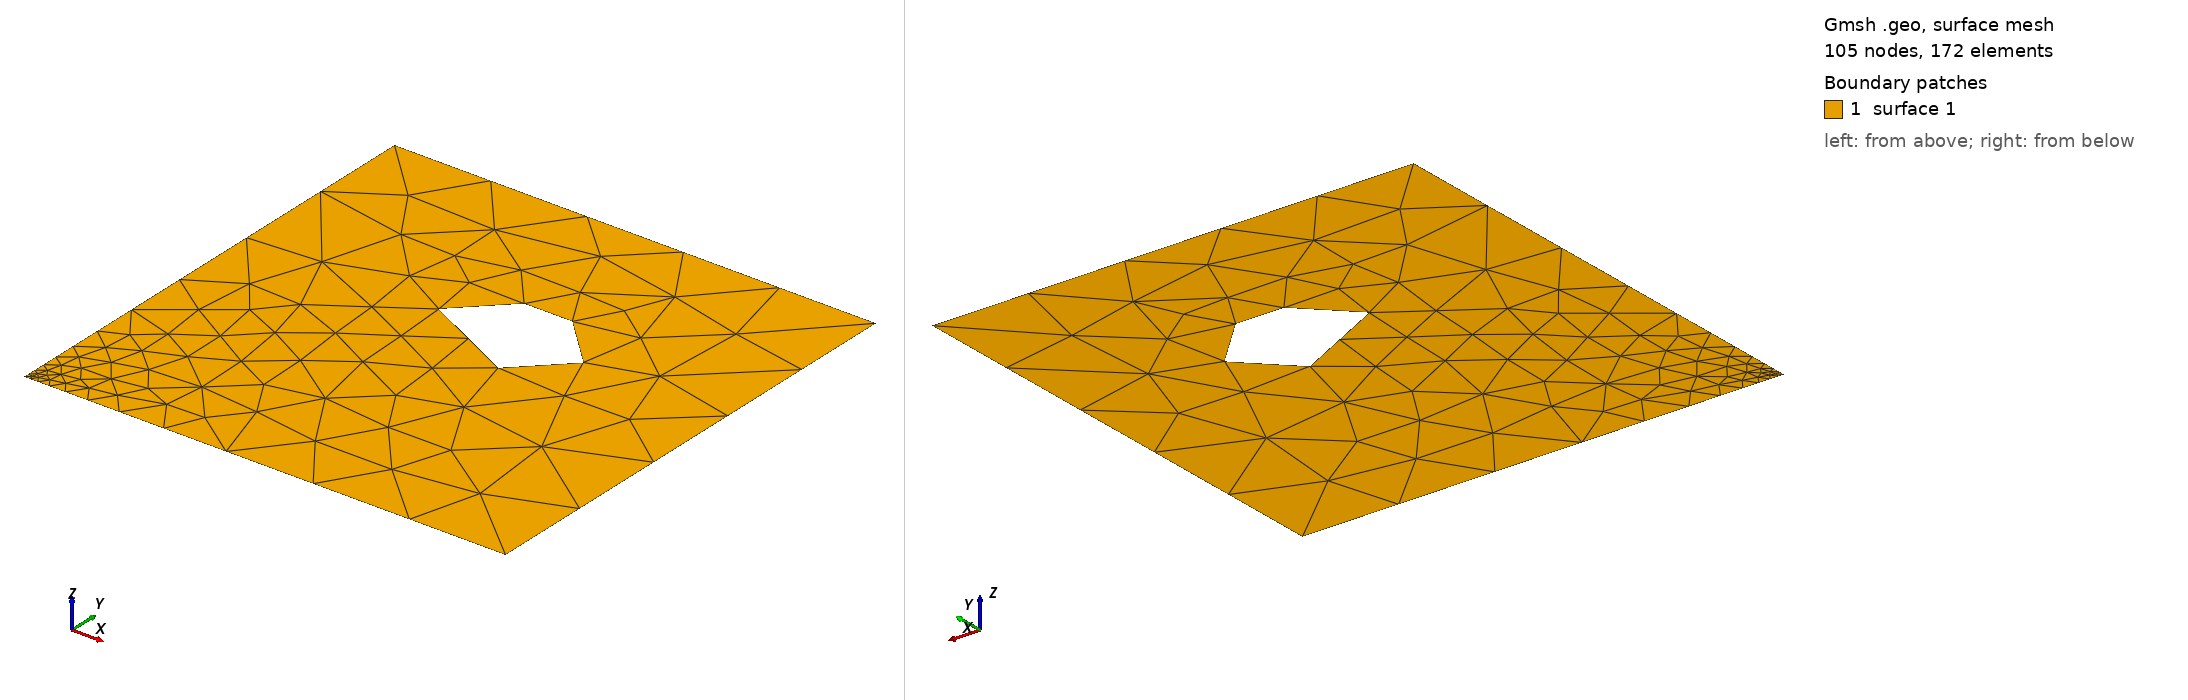

Gmsh geometry script, surface-meshed: 105 nodes, 172 surface elements. Boundary patches (legend numbers): 1 surface 1. Left view from above one corner, right view from below the opposite corner. The script declares no physical surfaces, so the legend lists its geometric surfaces. The drawing asked Gmsh for element sizes between 1% and 20% of the model's largest extent; the script's own settings can give other sizes.

=== 2d_domain_with_hole.geo (drawn) ===
//+
Point(1) = {-1, 1, 0, 1.0};
//+
Point(2) = {-0, 1, 0, 1.0};
//+
Point(3) = {-1, -0, 0, 0.01};
//+
Point(4) = {0, -0, 0, 1.0};
//+
Line(1) = {3, 4};
//+
Line(2) = {4, 2};
//+
Line(3) = {2, 1};
//+
Line(4) = {1, 3};
//+
Point(5) = {-0.4, 0.7, 0, 1.0};
//+
Point(6) = {-0.5, 0.7, 0, 1.0};
//+
Point(7) = {-0.6, 0.6, 0, 1.0};
//+
Point(8) = {-0.4, 0.5, 0, 1.0};
//+
Point(9) = {-0.3, 0.6, 0, 1.0};
//+
Line(5) = {9, 5};
//+
Line(6) = {5, 6};
//+
Line(7) = {6, 7};
//+
Line(8) = {7, 8};
//+
Line(9) = {8, 9};
//+
Curve Loop(1) = {8, 9, 5, 6, 7};
//+
Curve Loop(2) = {4, 1, 2, 3};
//+
Plane Surface(1) = {1, 2};
